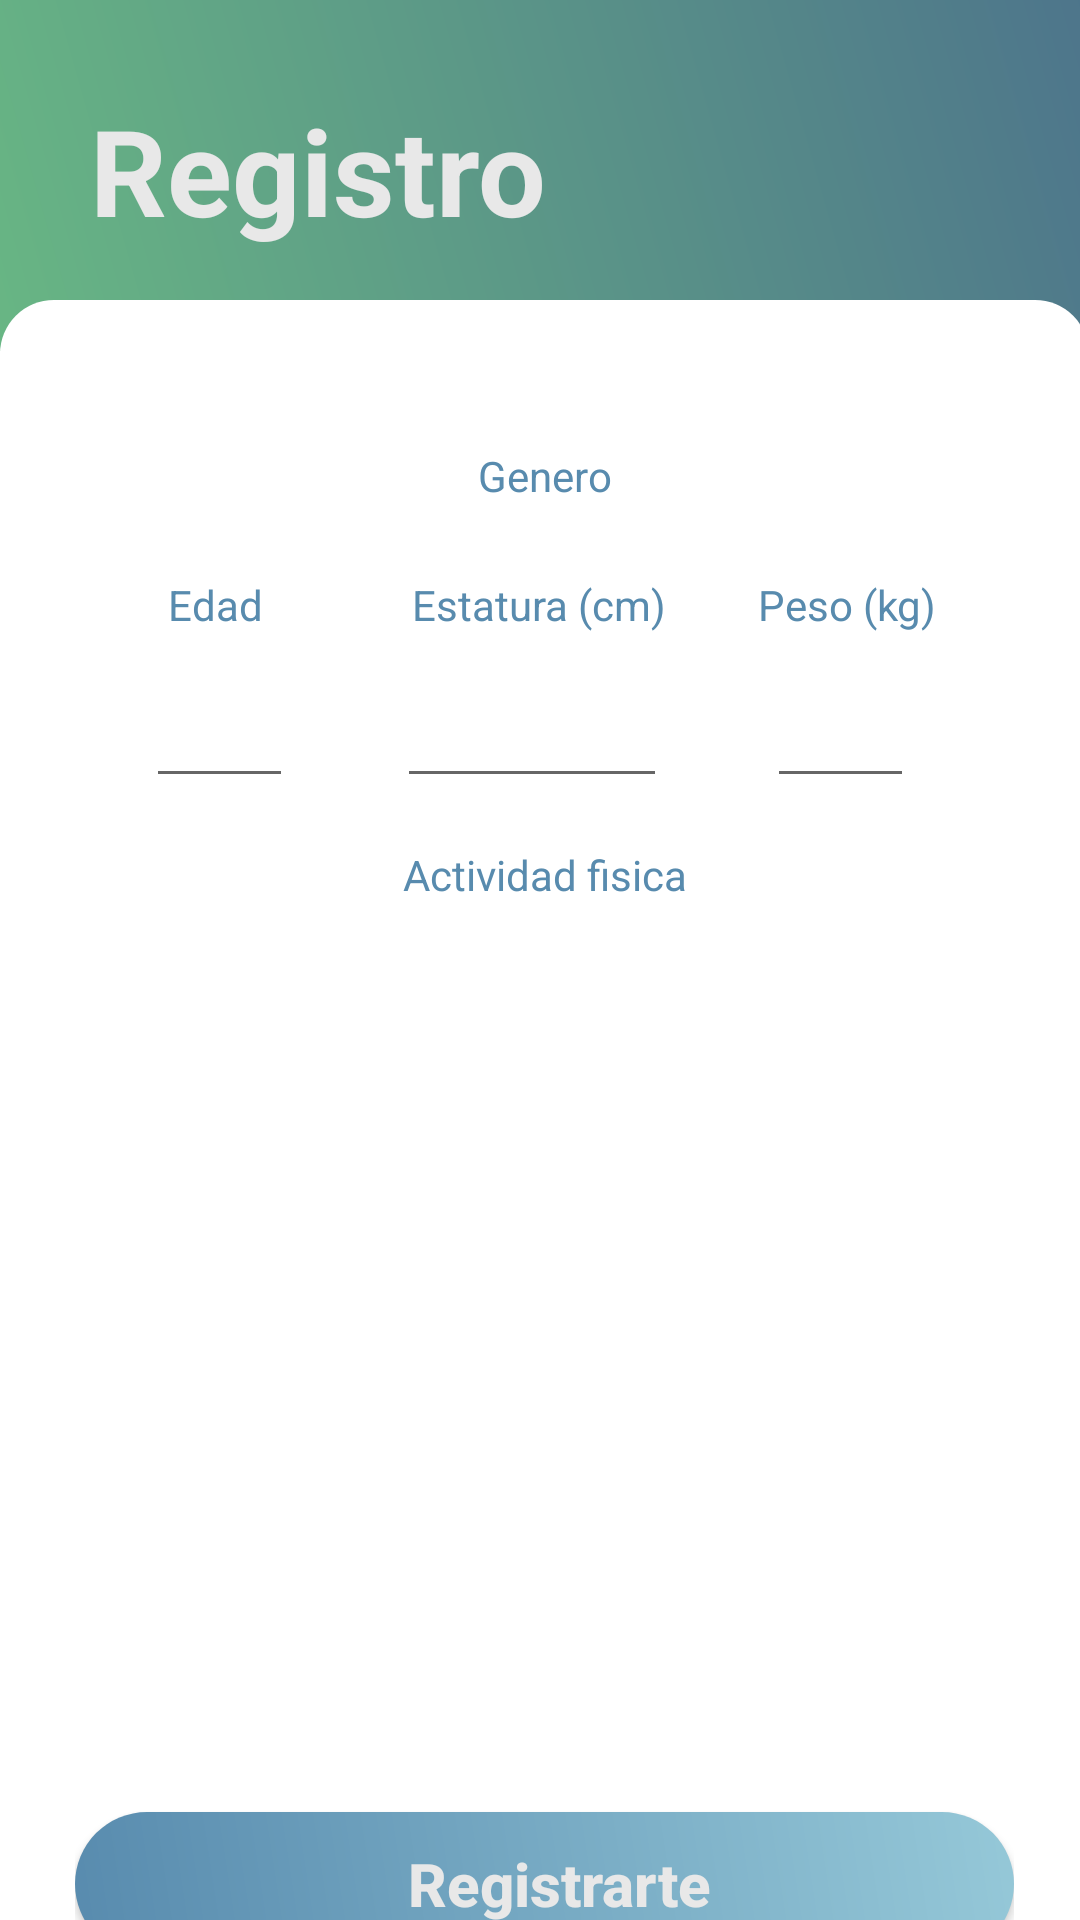

Reconstruct the res/layout file that produces this screen, plus the resources it refers to.
<!-- AndroidManifest.xml: application theme AppTheme -->
<!-- res/layout/activity_register_data.xml -->
<?xml version="1.0" encoding="utf-8"?>
<androidx.constraintlayout.widget.ConstraintLayout xmlns:android="http://schemas.android.com/apk/res/android"
    xmlns:app="http://schemas.android.com/apk/res-auto"
    xmlns:tools="http://schemas.android.com/tools"
    android:layout_width="match_parent"
    android:layout_height="match_parent"
    android:orientation="vertical"
    android:background="@color/white"
    tools:context="com.google.firebase.codelab.UI.RegisterActivity">

    <TextView
        android:id="@+id/text_registro"
        android:layout_width="411dp"
        android:layout_height="117dp"
        android:background="@drawable/gradient_bg"
        android:padding="30sp"
        android:text="Registro"
        android:textColor="@color/platinum"
        android:textSize="40sp"
        android:textStyle="bold"
        app:layout_constraintEnd_toEndOf="parent"
        app:layout_constraintHorizontal_bias="0.0"
        app:layout_constraintStart_toStartOf="parent"
        app:layout_constraintTop_toTopOf="parent" />

    <androidx.constraintlayout.widget.ConstraintLayout
        android:id="@+id/register_container"
        android:layout_width="363dp"
        android:layout_height="593dp"
        android:layout_marginStart="24dp"
        android:layout_marginTop="100dp"
        android:layout_marginEnd="24dp"
        android:background="@drawable/round_button"
        android:elevation="@dimen/default_stroke_width"
        android:padding="25sp"
        android:translationZ="@dimen/default_stroke_width"
        app:layout_constraintBottom_toBottomOf="parent"
        app:layout_constraintEnd_toEndOf="parent"
        app:layout_constraintHorizontal_bias="0.482"
        app:layout_constraintStart_toStartOf="parent"
        app:layout_constraintTop_toTopOf="@+id/text_registro"
        app:layout_constraintVertical_bias="0.0">

        <TextView
            android:id="@+id/text_actividad"
            android:layout_width="wrap_content"
            android:layout_height="wrap_content"
            android:layout_marginTop="16dp"
            android:text="Actividad fisica"
            android:textColor="@color/airForce"
            android:textSize="14sp"
            app:layout_constraintEnd_toEndOf="parent"
            app:layout_constraintStart_toStartOf="parent"
            app:layout_constraintTop_toBottomOf="@+id/edit_est" />

        <EditText
            android:id="@+id/edit_est"
            android:layout_width="90dp"
            android:layout_height="47dp"
            android:layout_marginTop="8dp"
            android:ems="10"
            android:inputType="number"
            app:layout_constraintEnd_toEndOf="parent"
            app:layout_constraintHorizontal_bias="0.23"
            app:layout_constraintStart_toEndOf="@+id/edit_edad"
            app:layout_constraintTop_toBottomOf="@+id/text_estatura" />

        <TextView
            android:id="@+id/text_edad"
            android:layout_width="wrap_content"
            android:layout_height="wrap_content"
            android:layout_marginTop="16dp"
            android:text="Edad"
            android:textColor="@color/airForce"
            android:textSize="14sp"
            app:layout_constraintEnd_toEndOf="parent"
            app:layout_constraintHorizontal_bias="0.11"
            app:layout_constraintStart_toStartOf="parent"
            app:layout_constraintTop_toBottomOf="@+id/sp_genero" />

        <TextView
            android:id="@+id/text_peso"
            android:layout_width="wrap_content"
            android:layout_height="wrap_content"
            android:layout_marginTop="16dp"
            android:text="Peso (kg)"
            android:textColor="@color/airForce"
            android:textSize="14sp"
            app:layout_constraintEnd_toEndOf="parent"
            app:layout_constraintHorizontal_bias="0.54"
            app:layout_constraintStart_toEndOf="@+id/text_estatura"
            app:layout_constraintTop_toBottomOf="@+id/sp_genero" />

        <TextView
            android:id="@+id/text_estatura"
            android:layout_width="wrap_content"
            android:layout_height="wrap_content"
            android:layout_marginTop="16dp"
            android:text="Estatura (cm)"
            android:textColor="@color/airForce"
            android:textSize="14sp"
            app:layout_constraintEnd_toEndOf="parent"
            app:layout_constraintHorizontal_bias="0.3"
            app:layout_constraintStart_toEndOf="@+id/text_edad"
            app:layout_constraintTop_toBottomOf="@+id/sp_genero" />

        <TextView
            android:id="@+id/text_genero"
            android:layout_width="wrap_content"
            android:layout_height="wrap_content"
            android:layout_marginTop="24dp"
            android:text="Genero"
            android:textColor="@color/airForce"
            android:textSize="14sp"
            app:layout_constraintEnd_toEndOf="parent"
            app:layout_constraintStart_toStartOf="parent"
            app:layout_constraintTop_toTopOf="parent" />

        <Button
            android:id="@+id/button_registro"
            android:layout_width="match_parent"
            android:layout_height="wrap_content"
            android:layout_marginBottom="16dp"
            android:background="@drawable/round_button2"
            android:text="@string/register"
            android:textAllCaps="false"
            android:textColor="@color/platinum"
            android:textSize="20sp"
            android:textStyle="bold"
            app:layout_constraintBottom_toBottomOf="parent"
            app:layout_constraintEnd_toEndOf="parent"
            app:layout_constraintStart_toStartOf="parent" />

        <Spinner
            android:background="@drawable/style_spinner"
            android:id="@+id/sp_genero"
            android:layout_width="match_parent"
            android:layout_height="wrap_content"
            android:layout_marginTop="8dp"
            app:layout_constraintTop_toBottomOf="@+id/text_genero"
            tools:layout_editor_absoluteX="25dp" />

        <Spinner
            android:background="@drawable/style_spinner"
            android:id="@+id/sp_actividad"
            android:layout_width="match_parent"
            android:layout_height="wrap_content"
            android:layout_marginTop="8dp"
            app:layout_constraintTop_toBottomOf="@+id/text_actividad"
            tools:layout_editor_absoluteX="25dp" />

        <EditText
            android:id="@+id/edit_edad"
            android:layout_width="49dp"
            android:layout_height="47dp"
            android:layout_marginTop="8dp"
            android:ems="10"
            android:inputType="number"
            app:layout_constraintEnd_toEndOf="parent"
            app:layout_constraintHorizontal_bias="0.09"
            app:layout_constraintStart_toStartOf="parent"
            app:layout_constraintTop_toBottomOf="@+id/text_edad" />

        <EditText
            android:id="@+id/edit_peso"
            android:layout_width="49dp"
            android:layout_height="47dp"
            android:layout_marginTop="8dp"
            android:ems="10"
            android:inputType="number"
            app:layout_constraintEnd_toEndOf="parent"
            app:layout_constraintStart_toEndOf="@+id/edit_est"
            app:layout_constraintTop_toBottomOf="@+id/text_peso" />
    </androidx.constraintlayout.widget.ConstraintLayout>


</androidx.constraintlayout.widget.ConstraintLayout>
<!-- resources referenced by this layout -->
<resources>
  <color name="airForce">#588BAE</color>
  <color name="platinum">#E8E8E8</color>
  <color name="white">#FFF</color>
  <!-- drawable gradient_bg (drawable) -->
  <?xml version="1.0" encoding="utf-8"?>
  <shape
  xmlns:android="http://schemas.android.com/apk/res/android"
  android:shape="rectangle">
  <gradient
      android:startColor="#68B684"
      android:endColor="#4a6d8c"
      android:angle="45"/>
  
  </shape>
  <!-- drawable round_button (drawable-v24) -->
  <?xml version="1.0" encoding="utf-8"?>
  <shape xmlns:android="http://schemas.android.com/apk/res/android">
      <corners android:radius="18sp"/>
      <solid android:color="#FFF"/>
      <padding android:left="10sp"
          android:top="5sp"
          android:bottom="5sp"/>
  
  </shape>
  <!-- drawable round_button2 (drawable) -->
  <?xml version="1.0" encoding="utf-8"?>
  <shape xmlns:android="http://schemas.android.com/apk/res/android">
      <corners android:radius="25sp"/>
      <gradient
          android:startColor="@color/airForce"
          android:endColor="@color/sky"
          android:angle="45"/>
      <padding android:left="10sp"
          android:top="5sp"
          android:bottom="5sp"/>
  </shape>
  <!-- drawable style_spinner (drawable) -->
  <?xml version="1.0" encoding="utf-8"?>
  <selector xmlns:android="http://schemas.android.com/apk/res/android">
      <item>
          <layer-list>
              <item>
                  <shape android:shape="rectangle">
                      <solid android:color="@color/lightBlue"/>
                      <corners android:radius="10dp"/>
                      <padding android:right="10dp"/>
                  </shape>
              </item>
              <item>
                  <bitmap android:src="@drawable/ic_down" android:gravity="center|end"/>
              </item>
          </layer-list>
      </item>
  
  </selector>
  <string name="register">Registrarte</string>
  <style name="AppTheme" parent="Theme.AppCompat.Light.NoActionBar">
          
          <item name="colorPrimary">@color/colorPrimary</item>
          <item name="colorPrimaryDark">@color/colorPrimaryDark</item>
          <item name="colorAccent">@color/colorAccent</item>
      </style>
  <color name="sky">#95C8D8</color>
  <color name="lightBlue">#B0E0E6</color>
  <color name="colorPrimary">#129946</color>
  <color name="colorPrimaryDark">#129946</color>
  <color name="colorAccent">#FF4081</color>
</resources>
